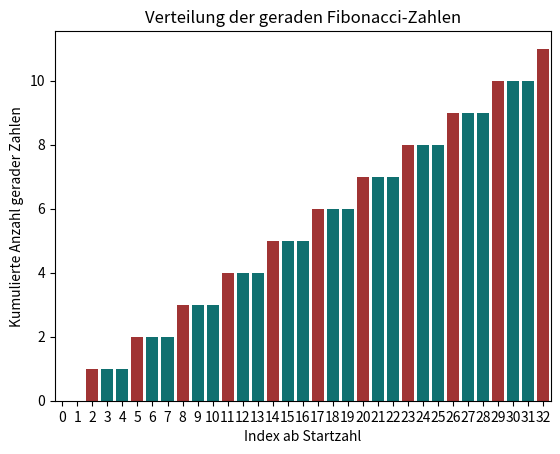

This chart was generated by the following Python code:
# -*- coding: utf-8 -*-
"""
Created on Thu Aug 22 11:40:49 2024

[redacted]
"""

#Problem 2: gerade Fib nummern
import math 
import matplotlib.pyplot as plt
import numpy as np
import pandas as pd
import seaborn as sns

class Fibonacci:
    def __init__(self, maximal=4_000_000, startzahl=1):
        self.maximal = maximal
        self.startzahl = startzahl
    
    def fun(self, plotten = True):
        fi = round((1.6180339887**(self.startzahl+1)-(1.6180339887)**-(self.startzahl+1))/np.sqrt(5))
        ausgabe = list()
        fibefore = round((1.6180339887**(self.startzahl)-(1.6180339887)**-(self.startzahl))/np.sqrt(5))
        while fi < self.maximal:
            if fi % 2 == 0:
                ausgabe.append(1)
            else:
                ausgabe.append(0) 
            buffer = fi
            fi = fi + fibefore
            fibefore = buffer
        print(f"Insgesamt gab es {sum(ausgabe)} gerade Zahlen, bis zur Zahl {fibefore}.")
        if plotten == True:
            # create a data frame with the simulated data
            df = pd.DataFrame({
                "x": range(len(np.cumsum(ausgabe))),
                "y": np.cumsum(ausgabe)
            })
            # plot data frame
            colors = ["firebrick" if b == 1 else "teal" for b in ausgabe]
            ax = sns.barplot(data=df, x="x", y="y", palette=colors, hue= "x", legend=False) 
            plt.xlabel("Index ab Startzahl")
            plt.ylabel("Kumulierte Anzahl gerader Zahlen")
            plt.title("Verteilung der geraden Fibonacci-Zahlen")
            ticks = range(0, len(ausgabe), math.ceil(len(ausgabe)/40))
            ax.set_xticks(ticks)
            plt.show()
            
test = Fibonacci()
test.fun()
